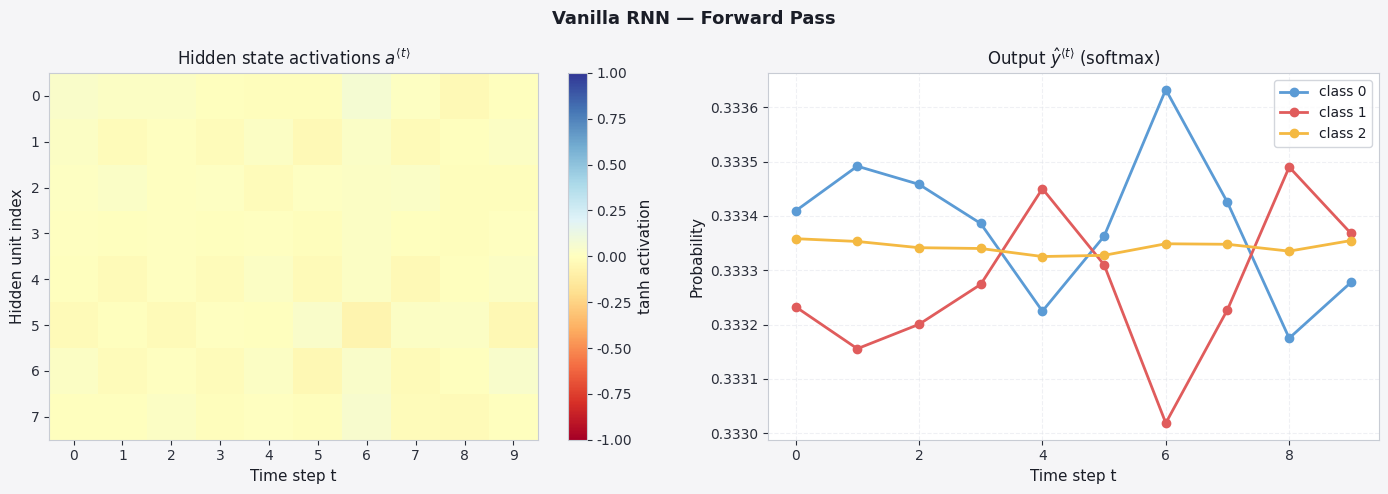
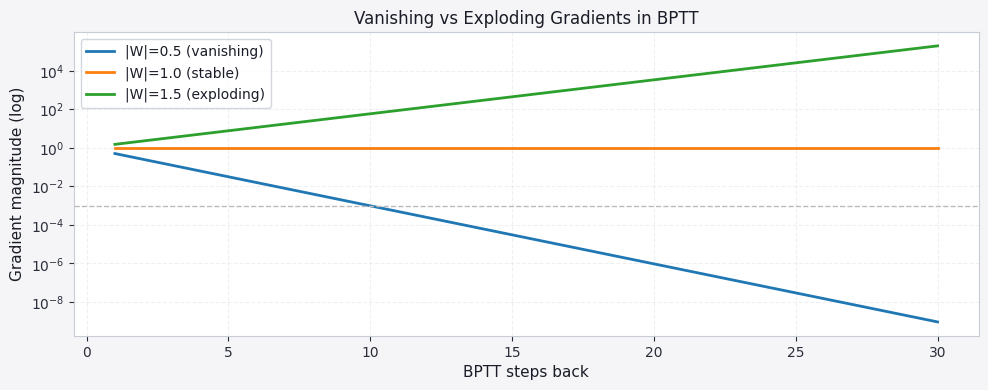

Source code (Python) for these figures, in order:
import numpy as np
import matplotlib.pyplot as plt

plt.rcParams.update({
    'figure.facecolor': '#f5f5f7', 'axes.facecolor': '#ffffff',
    'axes.edgecolor': '#c8ccd4', 'axes.labelcolor': '#1a1d27',
    'axes.titlecolor': '#1a1d27', 'xtick.color': '#2a2e3a',
    'ytick.color': '#2a2e3a', 'grid.color': '#e0e3ea',
    'grid.linestyle': '--', 'grid.alpha': 0.5,
    'text.color': '#1a1d27', 'font.family': 'DejaVu Sans',
    'axes.titlesize': 12, 'axes.labelsize': 11,
    'legend.facecolor': '#ffffff', 'legend.edgecolor': '#c8ccd4',
    'figure.dpi': 110,
})
P = ['#5b9bd5', '#e05c5c', '#f4b942', '#7ecba1', '#56b6c2', '#c678dd']

def softmax(z):
    e = np.exp(z - z.max(axis=0, keepdims=True))
    return e / e.sum(axis=0, keepdims=True)

class VanillaRNN:
    """Minimal RNN: forward pass only, for illustration."""
    def __init__(self, n_x, n_a, n_y, seed=0):
        np.random.seed(seed)
        s = 0.01
        self.Wax = np.random.randn(n_a, n_x) * s
        self.Waa = np.random.randn(n_a, n_a) * s
        self.Wya = np.random.randn(n_y, n_a) * s
        self.ba  = np.zeros((n_a, 1))
        self.by  = np.zeros((n_y, 1))

    def step(self, x_t, a_prev):
        a_t = np.tanh(self.Waa @ a_prev + self.Wax @ x_t + self.ba)
        y_t = softmax(self.Wya @ a_t + self.by)
        return a_t, y_t

    def forward(self, x_seq):
        """x_seq: (T, n_x, 1)  →  hidden states, outputs."""
        T = len(x_seq)
        n_a = self.Waa.shape[0]
        a   = np.zeros((n_a, 1))
        states, preds = [], []
        for t in range(T):
            a, y = self.step(x_seq[t], a)
            states.append(a.copy())
            preds.append(y.copy())
        return np.array(states), np.array(preds)

# ---- Simulate forward pass on a short sequence ----
np.random.seed(42)
T, n_x, n_a, n_y = 10, 4, 8, 3
rnn = VanillaRNN(n_x, n_a, n_y)
x_seq = [np.random.randn(n_x, 1) for _ in range(T)]
states, preds = rnn.forward(x_seq)

fig, axes = plt.subplots(1, 2, figsize=(14, 5))
fig.suptitle('Vanilla RNN — Forward Pass', fontsize=13, fontweight='bold')

# Hidden states heatmap
im = axes[0].imshow(states[:, :, 0].T, aspect='auto', cmap='RdYlBu', vmin=-1, vmax=1)
axes[0].set_xlabel('Time step t')
axes[0].set_ylabel('Hidden unit index')
axes[0].set_title('Hidden state activations $a^{\\langle t \\rangle}$')
axes[0].set_xticks(range(T))
plt.colorbar(im, ax=axes[0], label='tanh activation')

# Output probabilities over time
for c in range(n_y):
    axes[1].plot(range(T), preds[:, c, 0], marker='o', color=P[c], lw=2, label=f'class {c}')
axes[1].set_xlabel('Time step t')
axes[1].set_ylabel('Probability')
axes[1].set_title('Output $\\hat{y}^{\\langle t \\rangle}$ (softmax)')
axes[1].legend()
axes[1].grid(True)

plt.tight_layout()
plt.show()

# ---- Vanishing gradient illustration ----
fig, ax = plt.subplots(figsize=(10, 4))
steps = np.arange(1, 31)
for w, label in [(0.5, '|W|=0.5 (vanishing)'), (1.0, '|W|=1.0 (stable)'), (1.5, '|W|=1.5 (exploding)')]:
    ax.semilogy(steps, w**steps, lw=2, label=label)
ax.set_xlabel('BPTT steps back')
ax.set_ylabel('Gradient magnitude (log)')
ax.set_title('Vanishing vs Exploding Gradients in BPTT')
ax.axhline(1e-3, color='#bbb', ls='--', lw=1)
ax.legend()
ax.grid(True)
plt.tight_layout()
plt.show()
